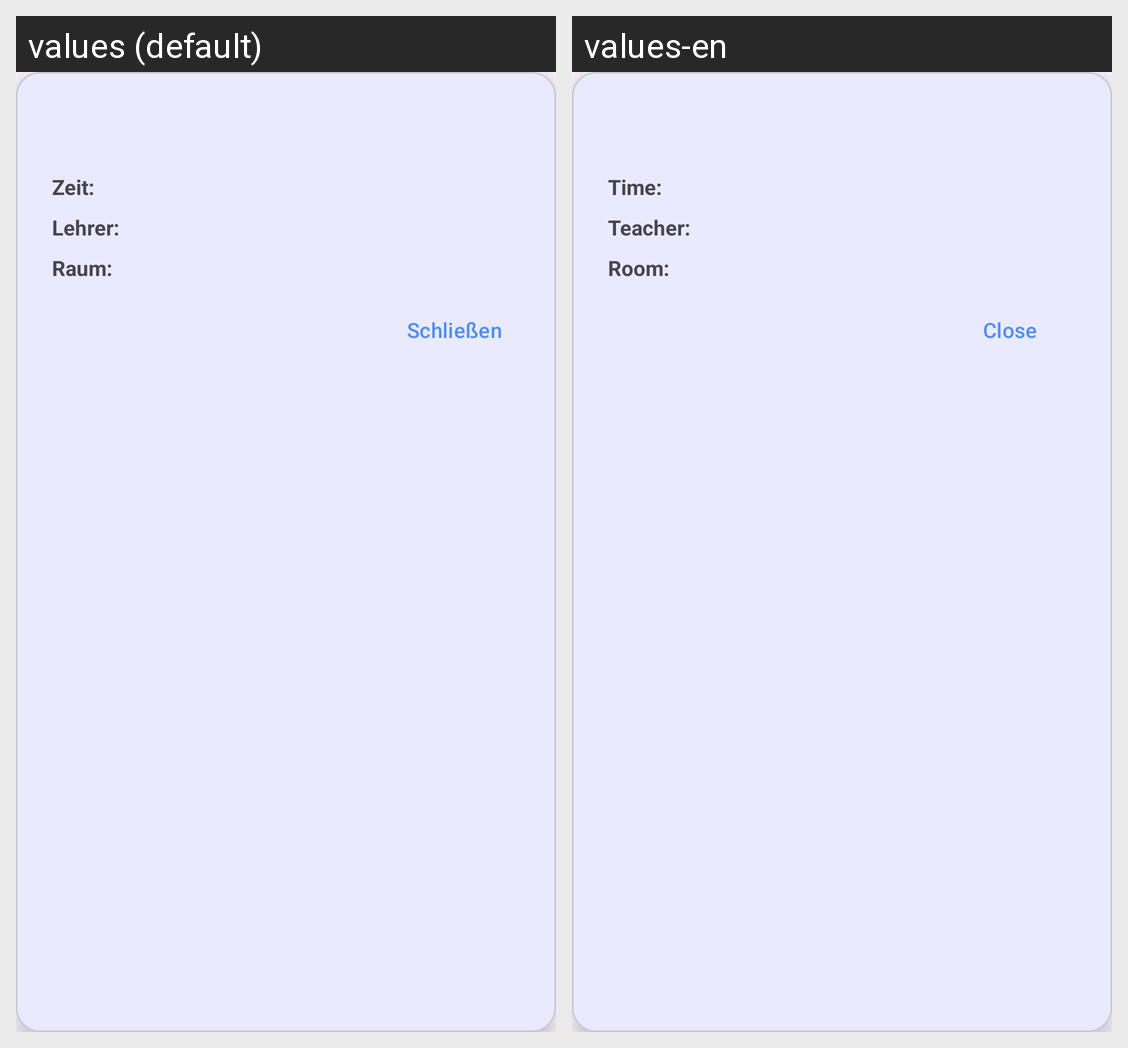

The same Android screen rendered under two of its app's locales, left to right. List the strings drawn on it with the default value and each locale's translation.
Android screen res/layout/dialog_lesson_detail.xml rendered under 2 locales, left to right: values (default), values-en. Device: Nexus 5 (rendered at 1080×1920; each locale shown at half size, 540×960, under a caption strip naming it); theme Theme.WebUntis.
Strings drawn on this screen, with the default value and each locale's value (text and hints the layout hard-codes, and strings that could not be matched under every locale, appear in the picture but are not listed):

timetable_detail_time
  values: Zeit:
  values-en: Time:

timetable_detail_teacher
  values: Lehrer:
  values-en: Teacher:

timetable_detail_room
  values: Raum:
  values-en: Room:

timetable_detail_close
  values: Schließen
  values-en: Close
